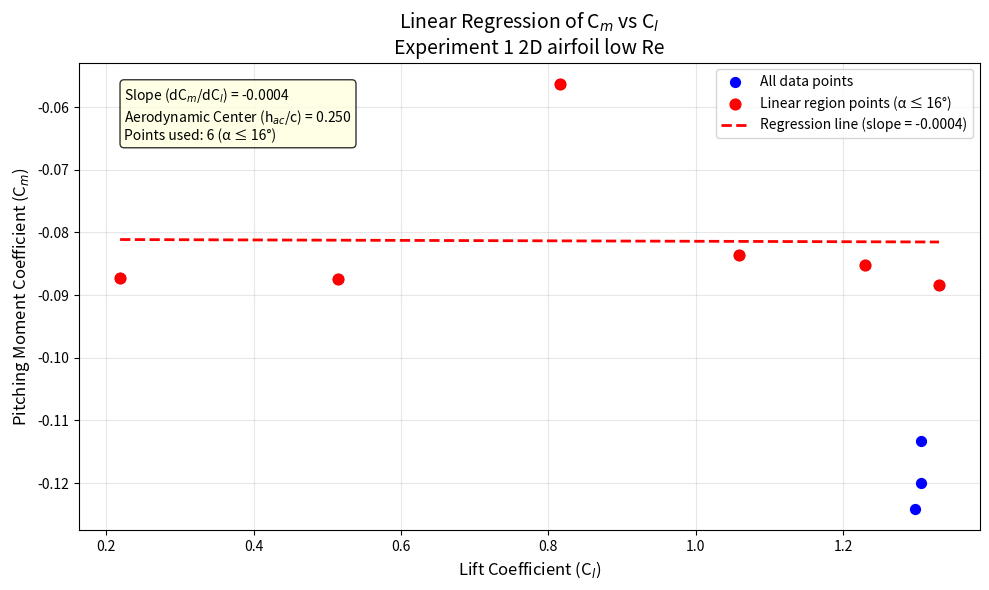
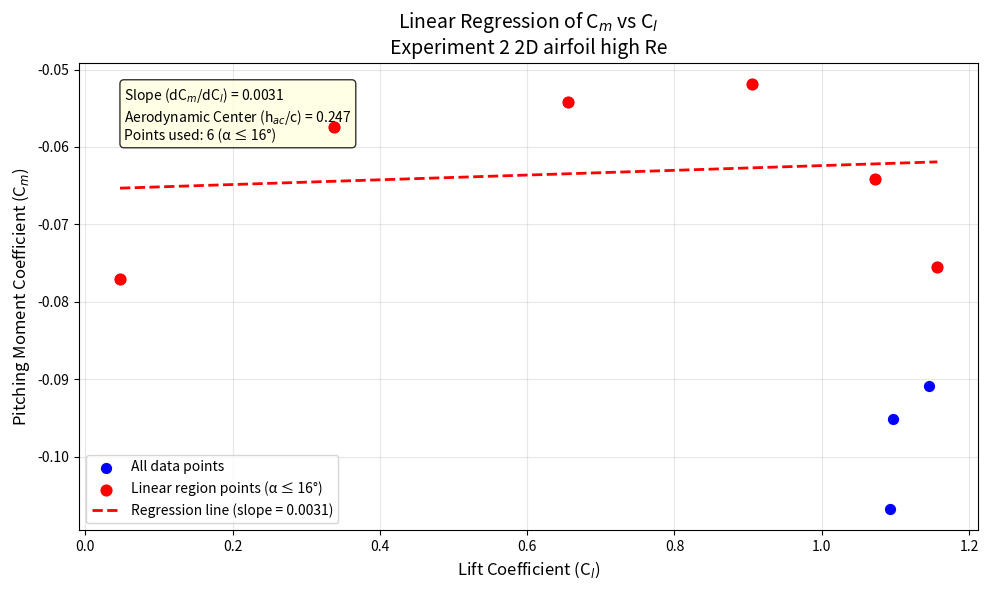
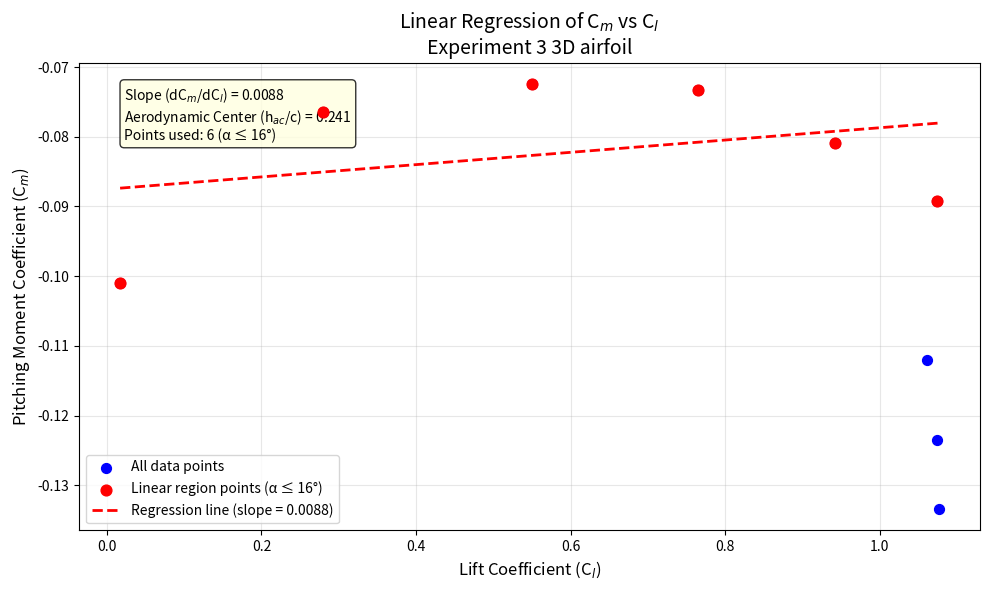
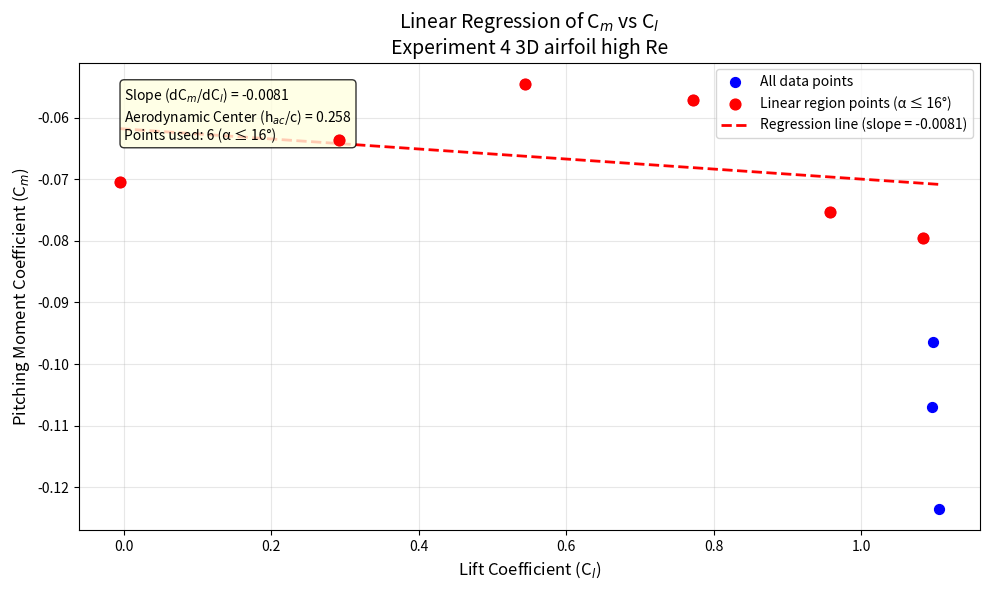

Reproduce these figures in Python, in order.
import numpy as np
import matplotlib.pyplot as plt
import os

os.makedirs('regression_plots', exist_ok=True)

# Define all four datasets from lab calculations
datasets = {
    'Experiment_1_2D_airfoil_low_Re': {
        'Cl': np.array([0.219, 0.515, 0.816, 1.059, 1.230, 1.330, 1.306, 1.306, 1.298]),
        'Cm': np.array([-0.087320271, -0.087453789, -0.056285658, -0.083613917, -0.085173052, 
                       -0.088358206, -0.113314182, -0.119997384, -0.124163071]),
        'angles': np.array([-4, 0, 4, 8, 12, 16, 17, 18, 20])
    },
    'Experiment_2_2D_airfoil_high_Re': {
        'Cl': np.array([0.047, 0.338, 0.655, 0.905, 1.072, 1.157, 1.146, 1.097, 1.093]),
        'Cm': np.array([-0.076997843, -0.057471156, -0.054130599, -0.051839529, -0.064091257,
                       -0.075497476, -0.090844304, -0.095154435, -0.106791884]),
        'angles': np.array([-4, 0, 4, 8, 12, 16, 17, 18, 20])
    },
    'Experiment_3_3D_airfoil': {
        'Cl': np.array([0.017, 0.279, 0.550, 0.765, 0.942, 1.074, 1.062, 1.074, 1.077]),
        'Cm': np.array([-0.10091933, -0.076467428, -0.072400268, -0.073229073, -0.080903977,
                       -0.089227422, -0.112009902, -0.123527623, -0.133407249]),
        'angles': np.array([-4, 0, 4, 8, 12, 16, 17, 18, 20])
    },
    'Experiment_4_3D_airfoil_high_Re': {
        'Cl': np.array([-0.00506009, 0.291584419, 0.544479017, 0.771548338, 0.956943851,
                       1.083356161, 1.097075841, 1.095730431, 1.105413116]),
        'Cm': np.array([-0.070500135, -0.063649553, -0.054527757, -0.05722711, -0.075309479,
                       -0.079515418, -0.096344357, -0.106985619, -0.123512666]),
        'angles': np.array([-4, 0, 4, 8, 12, 16, 17, 18, 20])
    }
}

# Process each dataset
for exp_name, data in datasets.items():
    Cl = data['Cl']
    Cm = data['Cm']
    angles = data['angles']
    
    print(f"\n=== {exp_name} ===")
    
    # Select linear region (first 6 points: α = -4° to 16°). After 16 degrees, stall effects occur.
    linear_indices = angles <= 16
    Cl_linear = Cl[linear_indices]
    Cm_linear = Cm[linear_indices]
    
    n = len(Cl_linear)
    
    if n < 2:
        print(f"Not enough data points in linear region for {exp_name}")
        continue
    
    # Calculate the required sums for linear region
    sum_Cl = np.sum(Cl_linear)
    sum_Cm = np.sum(Cm_linear)
    sum_Cl_Cm = np.sum(Cl_linear * Cm_linear)
    sum_Cl_squared = np.sum(Cl_linear**2)
    
    # Calculate the slope (dCm/dCl)
    denominator = (n * sum_Cl_squared - sum_Cl**2)
    if denominator == 0:
        print(f"Error: Division by zero for {exp_name}")
        continue
    
    slope = (n * sum_Cl_Cm - sum_Cl * sum_Cm) / denominator
    intercept = (sum_Cm - slope * sum_Cl) / n
    
    # Calculate aerodynamic center
    h_ac = 0.25 - slope
    
    print(f"Slope (dCm/dCl): {slope:.6f}")
    print(f"Aerodynamic Center (h_ac/c): {h_ac:.4f}")
    print(f"Linear region points used: {n} (α = -4° to 16°)")
    print("Calculations completed successfully.")
    
    # Create plot
    plt.figure(figsize=(10, 6))
    
    # Plot all data points
    plt.scatter(Cl, Cm, color='blue', label='All data points', zorder=5, s=50)
    
    # Highlight linear region points (first 6 points)
    plt.scatter(Cl_linear, Cm_linear, color='red', label='Linear region points (α ≤ 16°)', zorder=6, s=60)
    
    # Plot regression line through the entire Cl range for visibility
    Cl_line = np.linspace(min(Cl), max(Cl), 100)
    Cm_line = slope * Cl_line + intercept
    plt.plot(Cl_line, Cm_line, color='red', linestyle='--', linewidth=2,
             label=f'Regression line (slope = {slope:.4f})')
    
    # Add labels and title
    plt.xlabel('Lift Coefficient (C$_l$)', fontsize=12)
    plt.ylabel('Pitching Moment Coefficient (C$_m$)', fontsize=12)
    plt.title(f'Linear Regression of C$_m$ vs C$_l$\n{exp_name.replace("_", " ")}', fontsize=14)
    
    # Add annotation with slope and aerodynamic center
    annotation_text = f'Slope (dC$_m$/dC$_l$) = {slope:.4f}\nAerodynamic Center (h$_{{ac}}$/c) = {h_ac:.3f}\nPoints used: {n} (α ≤ 16°)'
    plt.annotate(annotation_text, xy=(0.05, 0.95), xycoords='axes fraction',
                bbox=dict(boxstyle="round,pad=0.3", facecolor="lightyellow", alpha=0.8),
                fontsize=10, verticalalignment='top')
    
    plt.legend()
    plt.grid(True, alpha=0.3)
    
    # Adjust layout and save
    plt.tight_layout()
    filename = f"regression_plots/{exp_name}_regression.png"
    plt.savefig(filename, dpi=300, bbox_inches='tight')
    print(f"Plot saved as: {filename}")
    
    plt.close()

print(f"\nAll plots have been saved to the 'regression_plots' folder.")
